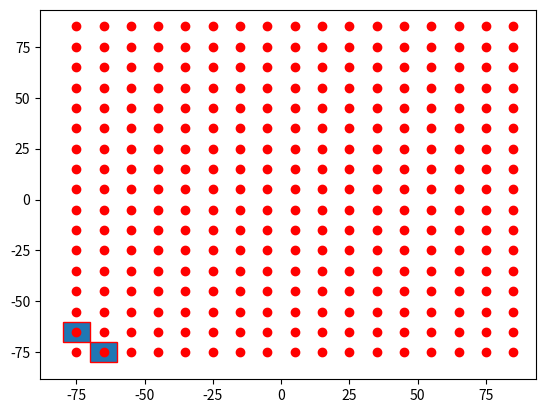

Python code for this plot: (Note: this script raises an exception after producing the figure.)

import numpy as np
import matplotlib.pyplot as plt
import matplotlib.patches as mpatches

bounding_box_1=np.array([[ -85, -85],[ -75, -85],[ -65, -85],[ -55, -85],[ -45, -85],[ -35, -85],[ -25, -85],[ -15, -85],[ -5, -85],[ 5, -85],[ 15, -85],[ 25, -85],[ 35, -85],[ 45, -85],[ 55, -85],[ 65, -85],[ 75, -85],[ -85, -75],[ -75, -75],[ -65, -75],[ -55, -75],[ -45, -75],[ -35, -75],[ -25, -75],[ -15, -75],[ -5, -75],[ 5, -75],[ 15, -75],[ 25, -75],[ 35, -75],[ 45, -75],[ 55, -75],[ 65, -75],[ 75, -75],[ -85, -65],[ -75, -65],[ -65, -65],[ -55, -65],[ -45, -65],[ -35, -65],[ -25, -65],[ -15, -65],[ -5, -65],[ 5, -65],[ 15, -65],[ 25, -65],[ 35, -65],[ 45, -65],[ 55, -65],[ 65, -65],[ 75, -65],[ -85, -55],[ -75, -55],[ -65, -55],[ -55, -55],[ -45, -55],[ -35, -55],[ -25, -55],[ -15, -55],[ -5, -55],[ 5, -55],[ 15, -55],[ 25, -55],[ 35, -55],[ 45, -55],[ 55, -55],[ 65, -55],[ 75, -55],[ -85, -45],[ -75, -45],[ -65, -45],[ -55, -45],[ -45, -45],[ -35, -45],[ -25, -45],[ -15, -45],[ -5, -45],[ 5, -45],[ 15, -45],[ 25, -45],[ 35, -45],[ 45, -45],[ 55, -45],[ 65, -45],[ 75, -45],[ -85, -35],[ -75, -35],[ -65, -35],[ -55, -35],[ -45, -35],[ -35, -35],[ -25, -35],[ -15, -35],[ -5, -35],[ 5, -35],[ 15, -35],[ 25, -35],[ 35, -35],[ 45, -35],[ 55, -35],[ 65, -35],[ 75, -35],[ -85, -25],[ -75, -25],[ -65, -25],[ -55, -25],[ -45, -25],[ -35, -25],[ -25, -25],[ -15, -25],[ -5, -25],[ 5, -25],[ 15, -25],[ 25, -25],[ 35, -25],[ 45, -25],[ 55, -25],[ 65, -25],[ 75, -25],[ -85, -15],[ -75, -15],[ -65, -15],[ -55, -15],[ -45, -15],[ -35, -15],[ -25, -15],[ -15, -15],[ -5, -15],[ 5, -15],[ 15, -15],[ 25, -15],[ 35, -15],[ 45, -15],[ 55, -15],[ 65, -15],[ 75, -15],[ -85, -5],[ -75, -5],[ -65, -5],[ -55, -5],[ -45, -5],[ -35, -5],[ -25, -5],[ -15, -5],[ -5, -5],[ 5, -5],[ 15, -5],[ 25, -5],[ 35, -5],[ 45, -5],[ 55, -5],[ 65, -5],[ 75, -5],[ -85, 5],[ -75, 5],[ -65, 5],[ -55, 5],[ -45, 5],[ -35, 5],[ -25, 5],[ -15, 5],[ -5, 5],[ 5, 5],[ 15, 5],[ 25, 5],[ 35, 5],[ 45, 5],[ 55, 5],[ 65, 5],[ 75, 5],[ -85, 15],[ -75, 15],[ -65, 15],[ -55, 15],[ -45, 15],[ -35, 15],[ -25, 15],[ -15, 15],[ -5, 15],[ 5, 15],[ 15, 15],[ 25, 15],[ 35, 15],[ 45, 15],[ 55, 15],[ 65, 15],[ 75, 15],[ -85, 25],[ -75, 25],[ -65, 25],[ -55, 25],[ -45, 25],[ -35, 25],[ -25, 25],[ -15, 25],[ -5, 25],[ 5, 25],[ 15, 25],[ 25, 25],[ 35, 25],[ 45, 25],[ 55, 25],[ 65, 25],[ 75, 25],[ -85, 35],[ -75, 35],[ -65, 35],[ -55, 35],[ -45, 35],[ -35, 35],[ -25, 35],[ -15, 35],[ -5, 35],[ 5, 35],[ 15, 35],[ 25, 35],[ 35, 35],[ 45, 35],[ 55, 35],[ 65, 35],[ 75, 35],[ -85, 45],[ -75, 45],[ -65, 45],[ -55, 45],[ -45, 45],[ -35, 45],[ -25, 45],[ -15, 45],[ -5, 45],[ 5, 45],[ 15, 45],[ 25, 45],[ 35, 45],[ 45, 45],[ 55, 45],[ 65, 45],[ 75, 45],[ -85, 55],[ -75, 55],[ -65, 55],[ -55, 55],[ -45, 55],[ -35, 55],[ -25, 55],[ -15, 55],[ -5, 55],[ 5, 55],[ 15, 55],[ 25, 55],[ 35, 55],[ 45, 55],[ 55, 55],[ 65, 55],[ 75, 55],[ -85, 65],[ -75, 65],[ -65, 65],[ -55, 65],[ -45, 65],[ -35, 65],[ -25, 65],[ -15, 65],[ -5, 65],[ 5, 65],[ 15, 65],[ 25, 65],[ 35, 65],[ 45, 65],[ 55, 65],[ 65, 65],[ 75, 65],[ -85, 75],[ -75, 75],[ -65, 75],[ -55, 75],[ -45, 75],[ -35, 75],[ -25, 75],[ -15, 75],[ -5, 75],[ 5, 75],[ 15, 75],[ 25, 75],[ 35, 75],[ 45, 75],[ 55, 75],[ 65, 75],[ 75, 75]])
bounding_box_2=np.array([[ -75, -65, -55, -45, -35, -25, -15, -5, 5, 15, 25, 35, 45, 55, 65, 75, 85, -75, -65, -55, -45, -35, -25, -15, -5, 5, 15, 25, 35, 45, 55, 65, 75, 85, -75, -65, -55, -45, -35, -25, -15, -5, 5, 15, 25, 35, 45, 55, 65, 75, 85, -75, -65, -55, -45, -35, -25, -15, -5, 5, 15, 25, 35, 45, 55, 65, 75, 85, -75, -65, -55, -45, -35, -25, -15, -5, 5, 15, 25, 35, 45, 55, 65, 75, 85, -75, -65, -55, -45, -35, -25, -15, -5, 5, 15, 25, 35, 45, 55, 65, 75, 85, -75, -65, -55, -45, -35, -25, -15, -5, 5, 15, 25, 35, 45, 55, 65, 75, 85, -75, -65, -55, -45, -35, -25, -15, -5, 5, 15, 25, 35, 45, 55, 65, 75, 85, -75, -65, -55, -45, -35, -25, -15, -5, 5, 15, 25, 35, 45, 55, 65, 75, 85, -75, -65, -55, -45, -35, -25, -15, -5, 5, 15, 25, 35, 45, 55, 65, 75, 85, -75, -65, -55, -45, -35, -25, -15, -5, 5, 15, 25, 35, 45, 55, 65, 75, 85, -75, -65, -55, -45, -35, -25, -15, -5, 5, 15, 25, 35, 45, 55, 65, 75, 85, -75, -65, -55, -45, -35, -25, -15, -5, 5, 15, 25, 35, 45, 55, 65, 75, 85, -75, -65, -55, -45, -35, -25, -15, -5, 5, 15, 25, 35, 45, 55, 65, 75, 85, -75, -65, -55, -45, -35, -25, -15, -5, 5, 15, 25, 35, 45, 55, 65, 75, 85, -75, -65, -55, -45, -35, -25, -15, -5, 5, 15, 25, 35, 45, 55, 65, 75, 85, -75, -65, -55, -45, -35, -25, -15, -5, 5, 15, 25, 35, 45, 55, 65, 75, 85 ],[ -75, -75, -75, -75, -75, -75, -75, -75, -75, -75, -75, -75, -75, -75, -75, -75, -75, -65, -65, -65, -65, -65, -65, -65, -65, -65, -65, -65, -65, -65, -65, -65, -65, -65, -55, -55, -55, -55, -55, -55, -55, -55, -55, -55, -55, -55, -55, -55, -55, -55, -55, -45, -45, -45, -45, -45, -45, -45, -45, -45, -45, -45, -45, -45, -45, -45, -45, -45, -35, -35, -35, -35, -35, -35, -35, -35, -35, -35, -35, -35, -35, -35, -35, -35, -35, -25, -25, -25, -25, -25, -25, -25, -25, -25, -25, -25, -25, -25, -25, -25, -25, -25, -15, -15, -15, -15, -15, -15, -15, -15, -15, -15, -15, -15, -15, -15, -15, -15, -15, -5, -5, -5, -5, -5, -5, -5, -5, -5, -5, -5, -5, -5, -5, -5, -5, -5, 5, 5, 5, 5, 5, 5, 5, 5, 5, 5, 5, 5, 5, 5, 5, 5, 5, 15, 15, 15, 15, 15, 15, 15, 15, 15, 15, 15, 15, 15, 15, 15, 15, 15, 25, 25, 25, 25, 25, 25, 25, 25, 25, 25, 25, 25, 25, 25, 25, 25, 25, 35, 35, 35, 35, 35, 35, 35, 35, 35, 35, 35, 35, 35, 35, 35, 35, 35, 45, 45, 45, 45, 45, 45, 45, 45, 45, 45, 45, 45, 45, 45, 45, 45, 45, 55, 55, 55, 55, 55, 55, 55, 55, 55, 55, 55, 55, 55, 55, 55, 55, 55, 65, 65, 65, 65, 65, 65, 65, 65, 65, 65, 65, 65, 65, 65, 65, 65, 65, 75, 75, 75, 75, 75, 75, 75, 75, 75, 75, 75, 75, 75, 75, 75, 75, 75, 85, 85, 85, 85, 85, 85, 85, 85, 85, 85, 85, 85, 85, 85, 85, 85, 85 ]])
a=np.diag(range(15))
#print(a)
#print(len(bounding_box))
#print(bounding_box.size)
#print(bounding_box.shape)
#print(bounding_box.reshape(2,289))
#plt.matshow(bounding_box.reshape(2,289))
#(nrows, ncols) = bounding_box.shape
#pixel_plot=plt.figure() #make plot
#plt.title("bounding box")
fig,ax=plt.subplots()
plt.plot([ -75, -65, -55, -45, -35, -25, -15, -5, 5, 15, 25, 35, 45, 55, 65, 75, 85, -75, -65, -55, -45, -35, -25, -15, -5, 5, 15, 25, 35, 45, 55, 65, 75, 85, -75, -65, -55, -45, -35, -25, -15, -5, 5, 15, 25, 35, 45, 55, 65, 75, 85, -75, -65, -55, -45, -35, -25, -15, -5, 5, 15, 25, 35, 45, 55, 65, 75, 85, -75, -65, -55, -45, -35, -25, -15, -5, 5, 15, 25, 35, 45, 55, 65, 75, 85, -75, -65, -55, -45, -35, -25, -15, -5, 5, 15, 25, 35, 45, 55, 65, 75, 85, -75, -65, -55, -45, -35, -25, -15, -5, 5, 15, 25, 35, 45, 55, 65, 75, 85, -75, -65, -55, -45, -35, -25, -15, -5, 5, 15, 25, 35, 45, 55, 65, 75, 85, -75, -65, -55, -45, -35, -25, -15, -5, 5, 15, 25, 35, 45, 55, 65, 75, 85, -75, -65, -55, -45, -35, -25, -15, -5, 5, 15, 25, 35, 45, 55, 65, 75, 85, -75, -65, -55, -45, -35, -25, -15, -5, 5, 15, 25, 35, 45, 55, 65, 75, 85, -75, -65, -55, -45, -35, -25, -15, -5, 5, 15, 25, 35, 45, 55, 65, 75, 85, -75, -65, -55, -45, -35, -25, -15, -5, 5, 15, 25, 35, 45, 55, 65, 75, 85, -75, -65, -55, -45, -35, -25, -15, -5, 5, 15, 25, 35, 45, 55, 65, 75, 85, -75, -65, -55, -45, -35, -25, -15, -5, 5, 15, 25, 35, 45, 55, 65, 75, 85, -75, -65, -55, -45, -35, -25, -15, -5, 5, 15, 25, 35, 45, 55, 65, 75, 85, -75, -65, -55, -45, -35, -25, -15, -5, 5, 15, 25, 35, 45, 55, 65, 75, 85 ],[ -75, -75, -75, -75, -75, -75, -75, -75, -75, -75, -75, -75, -75, -75, -75, -75, -75, -65, -65, -65, -65, -65, -65, -65, -65, -65, -65, -65, -65, -65, -65, -65, -65, -65, -55, -55, -55, -55, -55, -55, -55, -55, -55, -55, -55, -55, -55, -55, -55, -55, -55, -45, -45, -45, -45, -45, -45, -45, -45, -45, -45, -45, -45, -45, -45, -45, -45, -45, -35, -35, -35, -35, -35, -35, -35, -35, -35, -35, -35, -35, -35, -35, -35, -35, -35, -25, -25, -25, -25, -25, -25, -25, -25, -25, -25, -25, -25, -25, -25, -25, -25, -25, -15, -15, -15, -15, -15, -15, -15, -15, -15, -15, -15, -15, -15, -15, -15, -15, -15, -5, -5, -5, -5, -5, -5, -5, -5, -5, -5, -5, -5, -5, -5, -5, -5, -5, 5, 5, 5, 5, 5, 5, 5, 5, 5, 5, 5, 5, 5, 5, 5, 5, 5, 15, 15, 15, 15, 15, 15, 15, 15, 15, 15, 15, 15, 15, 15, 15, 15, 15, 25, 25, 25, 25, 25, 25, 25, 25, 25, 25, 25, 25, 25, 25, 25, 25, 25, 35, 35, 35, 35, 35, 35, 35, 35, 35, 35, 35, 35, 35, 35, 35, 35, 35, 45, 45, 45, 45, 45, 45, 45, 45, 45, 45, 45, 45, 45, 45, 45, 45, 45, 55, 55, 55, 55, 55, 55, 55, 55, 55, 55, 55, 55, 55, 55, 55, 55, 55, 65, 65, 65, 65, 65, 65, 65, 65, 65, 65, 65, 65, 65, 65, 65, 65, 65, 75, 75, 75, 75, 75, 75, 75, 75, 75, 75, 75, 75, 75, 75, 75, 75, 75, 85, 85, 85, 85, 85, 85, 85, 85, 85, 85, 85, 85, 85, 85, 85, 85, 85 ], 'ro')
for item in range(289):
    recy=mpatches.Rectangle((bounding_box_2[0][item]-5,bounding_box_2[item][1]-5), 10, 10, ec="red")  
    ax.add_patch(recy) 
    #recy=mpatches.Rectangle((bounding_box_1[item][0]-5,bounding_box_1[item][1]-5), 10, 10, ec="none")
    #ax.add_patch(recy)

circ=mpatches.Circle((0, 0), 83.6505, ec="black", fc="none")
ax.plot([0],[0],'ko')
ax.add_patch(circ)
#ax.grid()
plt.axis([-100, 100, -100, 100])
plt.show()

